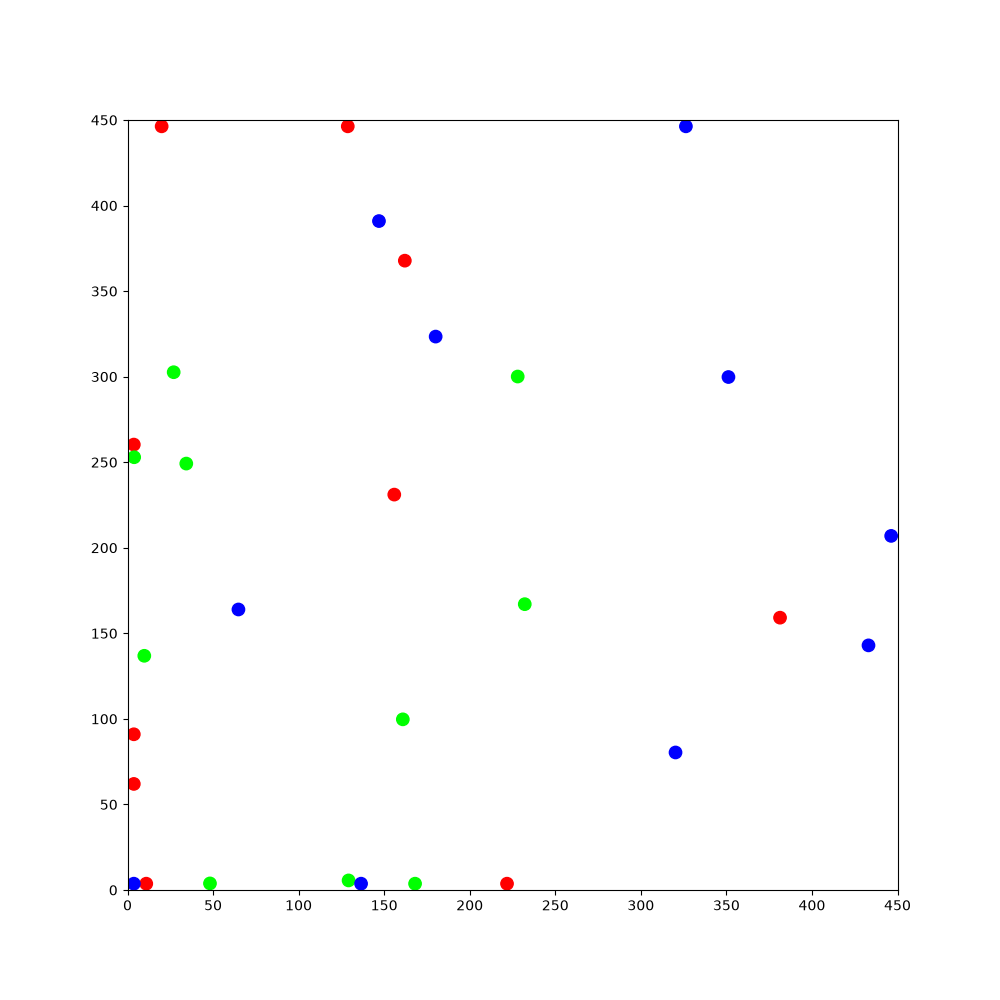

The file beside this chart, header and first rows:
188.47, 305.645, 2.08679, 1, 0, 0, 419.234, 105.749, -2.02639, 1, 0, 0, 248.498, 271.733, 0.285745, 1, 0, 0, 219.933, 86.8227, -2.84885, 1, 0, 0
188.5, 305.6, 2.087, 1, 0, 0, 419.2, 105.7, -2.026, 1, 0, 0, 248.5, 271.7, 0.2857, 1, 0, 0, 219.9, 86.82, -2.849, 1, 0, 0
187.9, 306.7, 2.067, 1, 0, 0, 418.7, 104.7, -2.042, 1, 0, 0, 249.6, 272.1, 0.2728, 1, 0, 0, 218.8, 86.49, -2.871, 1, 0, 0
187.3, 307.7, 2.049, 1, 0, 0, 418.1, 103.6, -2.057, 1, 0, 0, 250.8, 272.4, 0.2517, 1, 0, 0, 217.6, 86.18, -2.883, 1, 0, 0
186.8, 308.9, 2.032, 1, 0, 0, 417.6, 102.5, -2.059, 1, 0, 0, 252, 272.7, 0.2415, 1, 0, 0, 216.5, 85.89, -2.895, 1, 0, 0
186.2, 310, 2.031, 1, 0, 0, 417, 101.5, -2.061, 1, 0, 0, 253.2, 272.9, 0.2233, 1, 0, 0, 215.3, 85.59, -2.897, 1, 0, 0
185.7, 311, 2.028, 1, 0, 0, 416.4, 100.4, -2.063, 1, 0, 0, 254.4, 273.2, 0.2071, 1, 0, 0, 214.2, 85.31, -2.919, 1, 0, 0
185.2, 312.1, 2.018, 1, 0, 0, 415.9, 99.37, -2.083, 1, 0, 0, 255.5, 273.4, 0.1845, 1, 0, 0, 213, 85.05, -2.922, 1, 0, 0
184.6, 313.2, 2.006, 1, 0, 0, 415.3, 98.33, -2.09, 1, 0, 0, 256.7, 273.7, 0.1754, 1, 0, 0, 211.8, 84.8, -2.95, 1, 0, 0
184.1, 314.3, 2.011, 1, 0, 0, 414.7, 97.26, -2.107, 1, 0, 0, 257.9, 273.9, 0.1601, 1, 0, 0, 211.9, 84.83, -2.647, 1, 0, 0
183.6, 315.4, 1.997, 1, 0, 0, 414, 96.24, -2.128, 1, 0, 0, 259.1, 274, 0.149, 1, 0, 0, 211.9, 84.85, -2.224, 1, 0, 0
183.2, 316.5, 1.988, 1, 0, 0, 413.4, 95.25, -2.147, 1, 0, 0, 260.3, 274.2, 0.1333, 1, 0, 0, 211.9, 84.86, -1.79, 1, 0, 0
182.7, 317.6, 1.99, 1, 0, 0, 412.8, 94.24, -2.144, 1, 0, 0, 261.5, 274.4, 0.1177, 1, 0, 0, 211.9, 84.92, -1.342, 1, 0, 0
182.2, 318.7, 1.96, 1, 0, 0, 412.1, 93.26, -2.158, 1, 0, 0, 262.7, 274.5, 0.1027, 1, 0, 0, 211.9, 84.95, -0.9066, 1, 0, 0
181.7, 319.8, 1.944, 1, 0, 0, 411.4, 92.27, -2.178, 1, 0, 0, 263.9, 274.6, 0.102, 1, 0, 0, 211.9, 84.95, -0.4557, 1, 0, 0
181.3, 320.9, 1.923, 1, 0, 0, 410.7, 91.27, -2.192, 1, 0, 0, 265.1, 274.7, 0.08328, 1, 0, 0, 211.8, 84.96, -0.005562, 1, 0, 0
180.9, 322.1, 1.907, 1, 0, 0, 410, 90.28, -2.188, 1, 0, 0, 266.3, 274.8, 0.09119, 1, 0, 0, 211.8, 84.96, 0.4359, 1, 0, 0
180.5, 323.2, 1.911, 1, 0, 0, 409.3, 89.29, -2.214, 1, 0, 0, 267.5, 274.9, 0.06718, 1, 0, 0, 211.8, 84.93, 0.8798, 1, 0, 0
180.1, 324.4, 1.894, 1, 0, 0, 409.3, 89.36, -1.894, 1, 0, 0, 268.7, 275, 0.05422, 1, 0, 0, 211.8, 84.86, 1.325, 1, 0, 0
179.7, 325.5, 1.902, 1, 0, 0, 408.9, 88.2, -1.901, 1, 0, 0, 269.9, 275.1, 0.0327, 1, 0, 0, 211.8, 84.83, 1.772, 1, 0, 0
179.3, 326.7, 1.891, 1, 0, 0, 408.6, 87.08, -1.9, 1, 0, 0, 271.1, 275.1, 0.007166, 1, 0, 0, 211.5, 85.97, 1.758, 1, 0, 0
178.9, 327.8, 1.887, 1, 0, 0, 408.2, 85.98, -1.918, 1, 0, 0, 272.4, 275.1, -0.0003538, 1, 0, 0, 211.3, 87.15, 1.738, 1, 0, 0
178.6, 328.9, 1.875, 1, 0, 0, 407.8, 84.82, -1.915, 1, 0, 0, 273.6, 275.1, -0.02183, 1, 0, 0, 211.4, 87.04, 2.052, 1, 0, 0
178.2, 330.1, 1.864, 1, 0, 0, 407.4, 83.72, -1.929, 1, 0, 0, 274.7, 275, -0.03837, 1, 0, 0, 211.4, 87.01, 2.482, 1, 0, 0
177.9, 331.2, 1.848, 1, 0, 0, 406.9, 82.62, -1.935, 1, 0, 0, 276, 275, -0.04974, 1, 0, 0, 211.4, 86.97, 2.791, 1, 0, 0
177.6, 332.4, 1.834, 1, 0, 0, 406.5, 81.51, -1.934, 1, 0, 0, 277.2, 274.9, -0.0515, 1, 0, 0, 210.3, 87.37, 2.793, 1, 0, 0
177.3, 333.6, 1.816, 1, 0, 0, 406.1, 80.37, -1.942, 1, 0, 0, 278.4, 274.9, -0.07444, 1, 0, 0, 209.2, 87.78, 2.788, 1, 0, 0
177, 334.8, 1.803, 1, 0, 0, 405.6, 79.26, -1.946, 1, 0, 0, 279.6, 274.8, -0.06622, 1, 0, 0, 208.1, 88.19, 2.783, 1, 0, 0
176.7, 336, 1.782, 1, 0, 0, 405.2, 78.14, -1.975, 1, 0, 0, 280.8, 274.7, -0.05987, 1, 0, 0, 207, 88.62, 2.758, 1, 0, 0
176.5, 337.1, 1.781, 1, 0, 0, 404.7, 77.04, -2.005, 1, 0, 0, 282, 274.6, -0.08648, 1, 0, 0, 205.9, 89.09, 2.752, 1, 0, 0
176.2, 338.3, 1.771, 1, 0, 0, 404.2, 75.97, -2.003, 1, 0, 0, 283.2, 274.5, -0.09216, 1, 0, 0, 204.8, 89.54, 2.759, 1, 0, 0
176, 339.5, 1.764, 1, 0, 0, 403.7, 74.91, -2.009, 1, 0, 0, 284.4, 274.4, -0.1009, 1, 0, 0, 203.7, 89.99, 2.749, 1, 0, 0
175.7, 340.7, 1.758, 1, 0, 0, 403.2, 73.78, -2.022, 1, 0, 0, 285.6, 274.2, -0.1138, 1, 0, 0, 202.5, 90.47, 2.741, 1, 0, 0
175.5, 341.9, 1.739, 1, 0, 0, 402.6, 72.71, -2.05, 1, 0, 0, 286.8, 274.1, -0.129, 1, 0, 0, 201.4, 90.94, 2.737, 1, 0, 0
175.3, 343, 1.727, 1, 0, 0, 402.1, 71.65, -2.06, 1, 0, 0, 288, 273.9, -0.1356, 1, 0, 0, 200.3, 91.42, 2.729, 1, 0, 0
175.2, 344.2, 1.716, 1, 0, 0, 401.5, 70.6, -2.083, 1, 0, 0, 289.2, 273.8, -0.1417, 1, 0, 0, 199.2, 91.9, 2.729, 1, 0, 0
175, 345.4, 1.713, 1, 0, 0, 400.9, 69.55, -2.1, 1, 0, 0, 290.4, 273.6, -0.1412, 1, 0, 0, 198.1, 92.37, 2.73, 1, 0, 0
174.8, 346.6, 1.691, 1, 0, 0, 400.3, 68.51, -2.108, 1, 0, 0, 291.6, 273.4, -0.1363, 1, 0, 0, 197, 92.87, 2.712, 1, 0, 0
174.7, 347.8, 1.704, 1, 0, 0, 399.7, 67.49, -2.139, 1, 0, 0, 292.7, 273.3, -0.1416, 1, 0, 0, 196, 93.37, 2.692, 1, 0, 0
174.5, 349, 1.707, 1, 0, 0, 399, 66.49, -2.167, 1, 0, 0, 293.9, 273.1, -0.1617, 1, 0, 0, 194.9, 93.89, 2.683, 1, 0, 0
174.3, 350.2, 1.717, 1, 0, 0, 398.8, 65.62, -2.172, 1, 0, 0, 295.1, 272.9, -0.1841, 1, 0, 0, 193.8, 94.41, 2.674, 1, 0, 0
174.2, 351.4, 1.726, 1, 0, 0, 398.5, 64.75, -2.175, 1, 0, 0, 296.3, 272.7, -0.2119, 1, 0, 0, 192.8, 94.94, 2.678, 1, 0, 0
174, 352.6, 1.717, 1, 0, 0, 398.3, 63.94, -2.195, 1, 0, 0, 296.2, 272.7, 0.09458, 1, 0, 0, 191.7, 95.49, 2.663, 1, 0, 0
173.8, 353.8, 1.694, 1, 0, 0, 397.9, 63.17, -2.208, 1, 0, 0, 297.4, 272.8, 0.08578, 1, 0, 0, 190.6, 96.07, 2.649, 1, 0, 0
173.7, 355, 1.702, 1, 0, 0, 397.6, 62.44, -2.211, 1, 0, 0, 298.6, 272.9, 0.07074, 1, 0, 0, 189.5, 96.65, 2.635, 1, 0, 0
173.5, 356.2, 1.703, 1, 0, 0, 397.6, 62.5, -1.895, 1, 0, 0, 299.9, 273, 0.06148, 1, 0, 0, 188.5, 97.23, 2.636, 1, 0, 0
173.4, 357.4, 1.701, 1, 0, 0, 397.6, 62.56, -1.444, 1, 0, 0, 301.1, 273, 0.04837, 1, 0, 0, 187.4, 97.83, 2.634, 1, 0, 0
173.2, 358.6, 1.676, 1, 0, 0, 397.6, 62.59, -0.9962, 1, 0, 0, 302.3, 273.1, 0.03583, 1, 0, 0, 186.4, 98.4, 2.626, 1, 0, 0
173.1, 359.8, 1.67, 1, 0, 0, 397.6, 62.63, -0.5489, 1, 0, 0, 303.5, 273.1, 0.03219, 1, 0, 0, 185.4, 98.99, 2.625, 1, 0, 0
173, 360.9, 1.661, 1, 0, 0, 397.5, 62.65, -0.1062, 1, 0, 0, 304.7, 273.1, 0.02201, 1, 0, 0, 184.3, 99.61, 2.611, 1, 0, 0
172.9, 362.1, 1.638, 1, 0, 0, 397.5, 62.64, 0.3405, 1, 0, 0, 305.9, 273.2, 0.03028, 1, 0, 0, 183.3, 100.2, 2.602, 1, 0, 0
172.8, 363.3, 1.634, 1, 0, 0, 397.5, 62.63, 0.7768, 1, 0, 0, 307.1, 273.2, 0.02245, 1, 0, 0, 182.2, 100.8, 2.589, 1, 0, 0
172.7, 364.5, 1.63, 1, 0, 0, 397.5, 62.6, 1.206, 1, 0, 0, 308.3, 273.2, 0.002429, 1, 0, 0, 181.2, 101.5, 2.583, 1, 0, 0
172.7, 365.7, 1.606, 1, 0, 0, 397.4, 62.59, 1.642, 1, 0, 0, 309.6, 273.2, -0.005867, 1, 0, 0, 180.2, 102.1, 2.562, 1, 0, 0
172.6, 366.9, 1.605, 1, 0, 0, 397.5, 62.57, 2.089, 1, 0, 0, 310.8, 273.2, -0.009752, 1, 0, 0, 179.2, 102.8, 2.564, 1, 0, 0
172.6, 368.1, 1.578, 1, 0, 0, 396.9, 63.61, 2.097, 1, 0, 0, 311.9, 273.2, -0.03867, 1, 0, 0, 178.2, 103.5, 2.543, 1, 0, 0
172.6, 369.3, 1.576, 1, 0, 0, 396.3, 64.66, 2.083, 1, 0, 0, 313.2, 273.1, -0.03879, 1, 0, 0, 177.2, 104.1, 2.542, 1, 0, 0
172.6, 370.5, 1.549, 1, 0, 0, 396.3, 64.61, 2.397, 1, 0, 0, 314.3, 273.1, -0.05155, 1, 0, 0, 176.2, 104.8, 2.526, 1, 0, 0
172.6, 371.7, 1.543, 1, 0, 0, 395.4, 65.41, 2.386, 1, 0, 0, 315.5, 273, -0.06868, 1, 0, 0, 176.3, 104.8, 2.853, 1, 0, 0
172.7, 372.9, 1.554, 1, 0, 0, 394.6, 66.21, 2.373, 1, 0, 0, 316.7, 272.9, -0.07746, 1, 0, 0, 175.2, 105.1, 2.843, 1, 0, 0
172.7, 374.1, 1.536, 1, 0, 0, 393.8, 67.02, 2.36, 1, 0, 0, 317.9, 272.8, -0.103, 1, 0, 0, 174, 105.5, 2.819, 1, 0, 0
... 1,740 more rows
